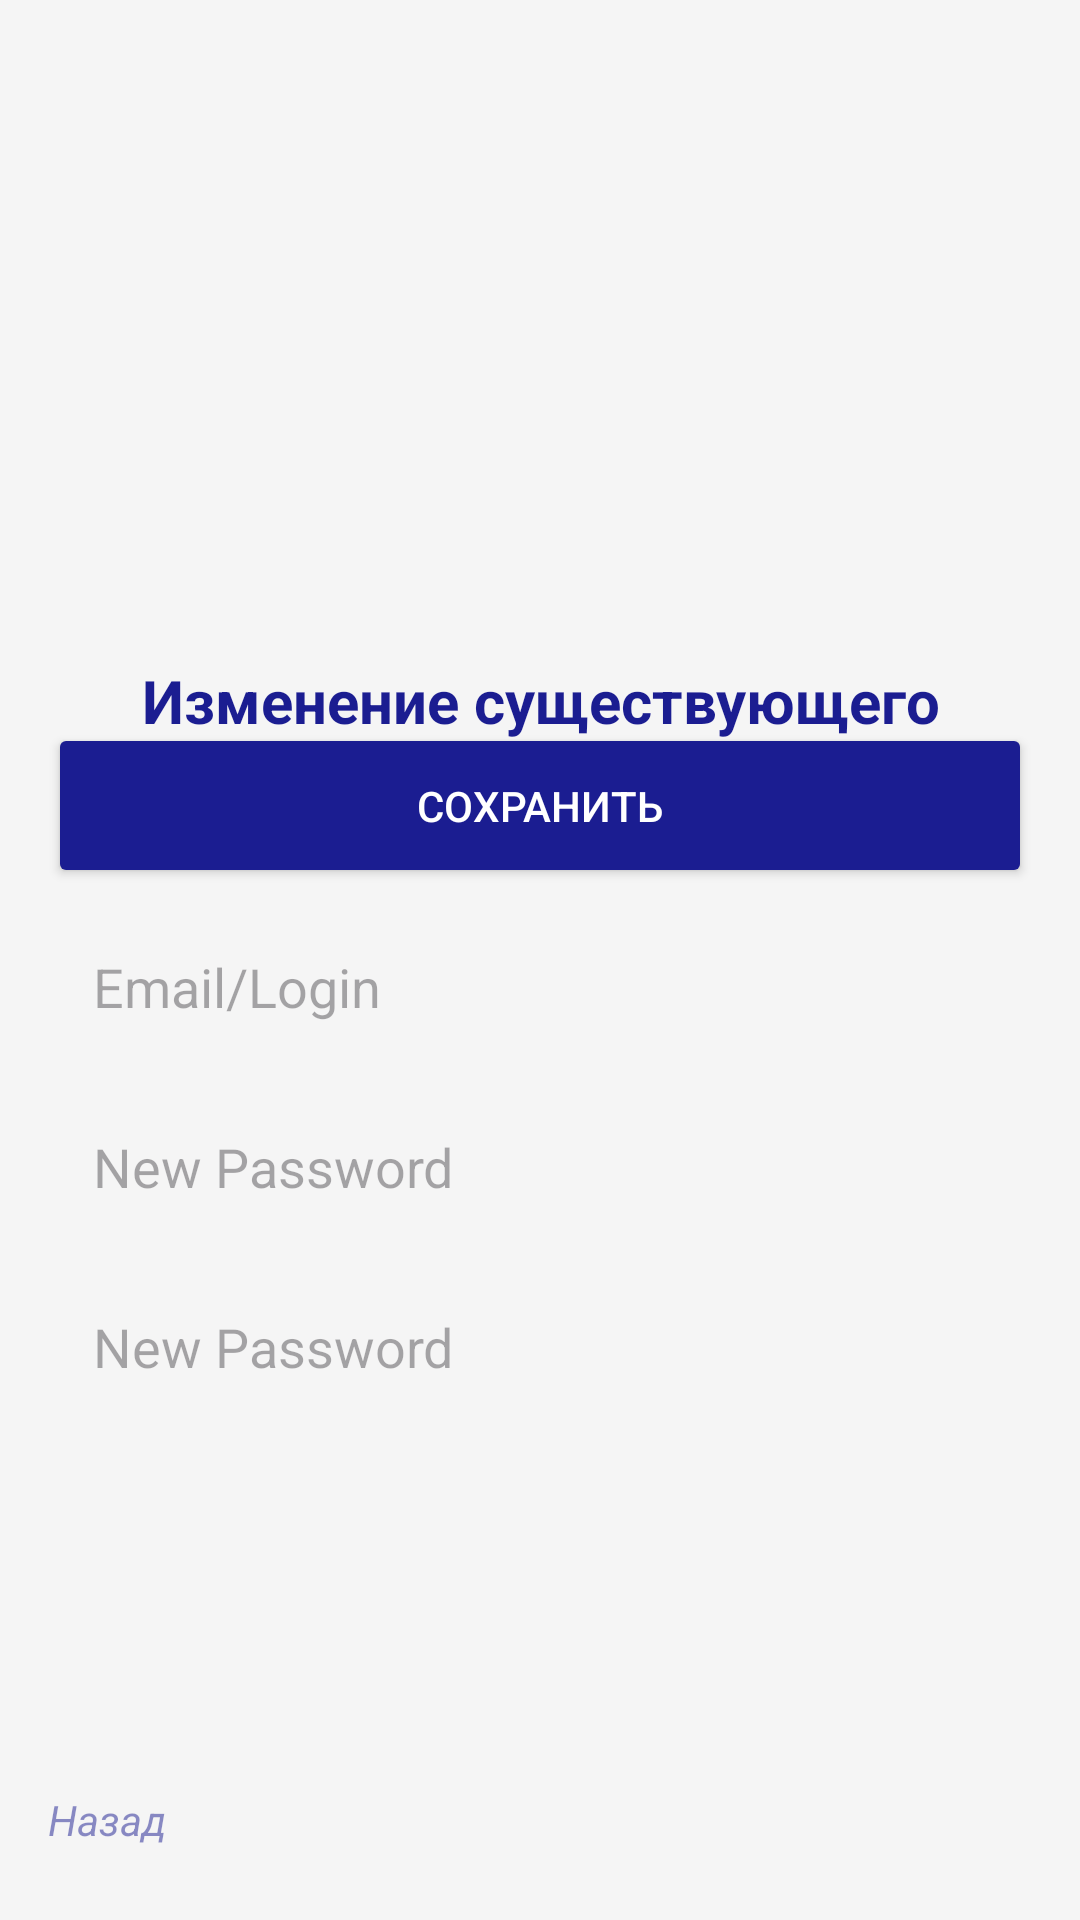

Produce the Android XML layout that renders to this screen, including the resource entries it uses.
<!-- AndroidManifest.xml: application theme Theme.HelpDesk -->
<!-- res/layout/forget_password_activity.xml -->
<?xml version="1.0" encoding="utf-8"?>
<androidx.constraintlayout.widget.ConstraintLayout
    xmlns:android="http://schemas.android.com/apk/res/android"
    xmlns:app="http://schemas.android.com/apk/res-auto"
    xmlns:tools="http://schemas.android.com/tools"
    android:layout_width="match_parent"
    android:layout_height="match_parent"
    android:background="#F5F5F5"
    android:padding="16dp">

    <TextView
        android:id="@+id/textView7"
        android:layout_width="wrap_content"
        android:layout_height="wrap_content"
        android:layout_marginTop="204dp"
        android:gravity="center"
        android:text="Изменение существующего пароля на новый"
        android:textColor="@color/dark_blue"
        android:textSize="20sp"
        android:textStyle="bold"
        app:layout_constraintEnd_toEndOf="parent"
        app:layout_constraintHorizontal_bias="0.0"
        app:layout_constraintStart_toStartOf="parent"
        app:layout_constraintTop_toTopOf="parent" />

    <EditText
        android:id="@+id/etSubject4"
        android:layout_width="match_parent"
        android:layout_height="50dp"
        android:layout_marginTop="288dp"
        android:background="@drawable/edit_text_bg"
        android:hint="Email/Login"
        android:paddingHorizontal="15dp"
        app:layout_constraintTop_toTopOf="parent"
        tools:layout_editor_absoluteX="16dp" />

    <EditText
        android:id="@+id/etSubject2"
        android:layout_width="match_parent"
        android:layout_height="50dp"
        android:layout_marginTop="348dp"
        android:background="@drawable/edit_text_bg"
        android:hint="New Password"
        android:paddingHorizontal="15dp"
        app:layout_constraintTop_toTopOf="parent"
        tools:layout_editor_absoluteX="16dp" />

    <EditText
        android:id="@+id/etSubject3"
        android:layout_width="match_parent"
        android:layout_height="50dp"
        android:layout_marginTop="408dp"
        android:background="@drawable/edit_text_bg"
        android:hint="New Password"
        android:paddingHorizontal="15dp"
        app:layout_constraintTop_toTopOf="parent"
        tools:layout_editor_absoluteX="16dp" />

    <Button
        android:id="@+id/btnCreate2"
        android:layout_width="match_parent"
        android:layout_height="55dp"
        android:layout_marginBottom="328dp"
        android:backgroundTint="#1B1D91"
        android:text="Сохранить"
        android:textColor="#FFFFFF"
        app:cornerRadius="?attr/shapeCornerSizeMedium"
        app:layout_constraintBottom_toBottomOf="parent"
        app:layout_constraintEnd_toEndOf="parent"
        app:layout_constraintHorizontal_bias="0.0"
        app:layout_constraintStart_toStartOf="parent" />

    <TextView
        android:id="@+id/textView8"
        android:layout_width="wrap_content"
        android:layout_height="wrap_content"
        android:layout_marginBottom="8dp"
        android:clickable="true"
        android:text="Назад"
        android:textColor="#811B1D91"
        android:textStyle="italic"
        app:layout_constraintBottom_toBottomOf="parent"
        app:layout_constraintStart_toStartOf="parent" />

</androidx.constraintlayout.widget.ConstraintLayout>
<!-- resources referenced by this layout -->
<resources>
  <color name="dark_blue">#1B1D91</color>
  <style name="Theme.HelpDesk" parent="Base.Theme.HelpDesk" />
  <style name="Base.Theme.HelpDesk" parent="Theme.Material3.DayNight.NoActionBar">
          
          
      </style>
</resources>
